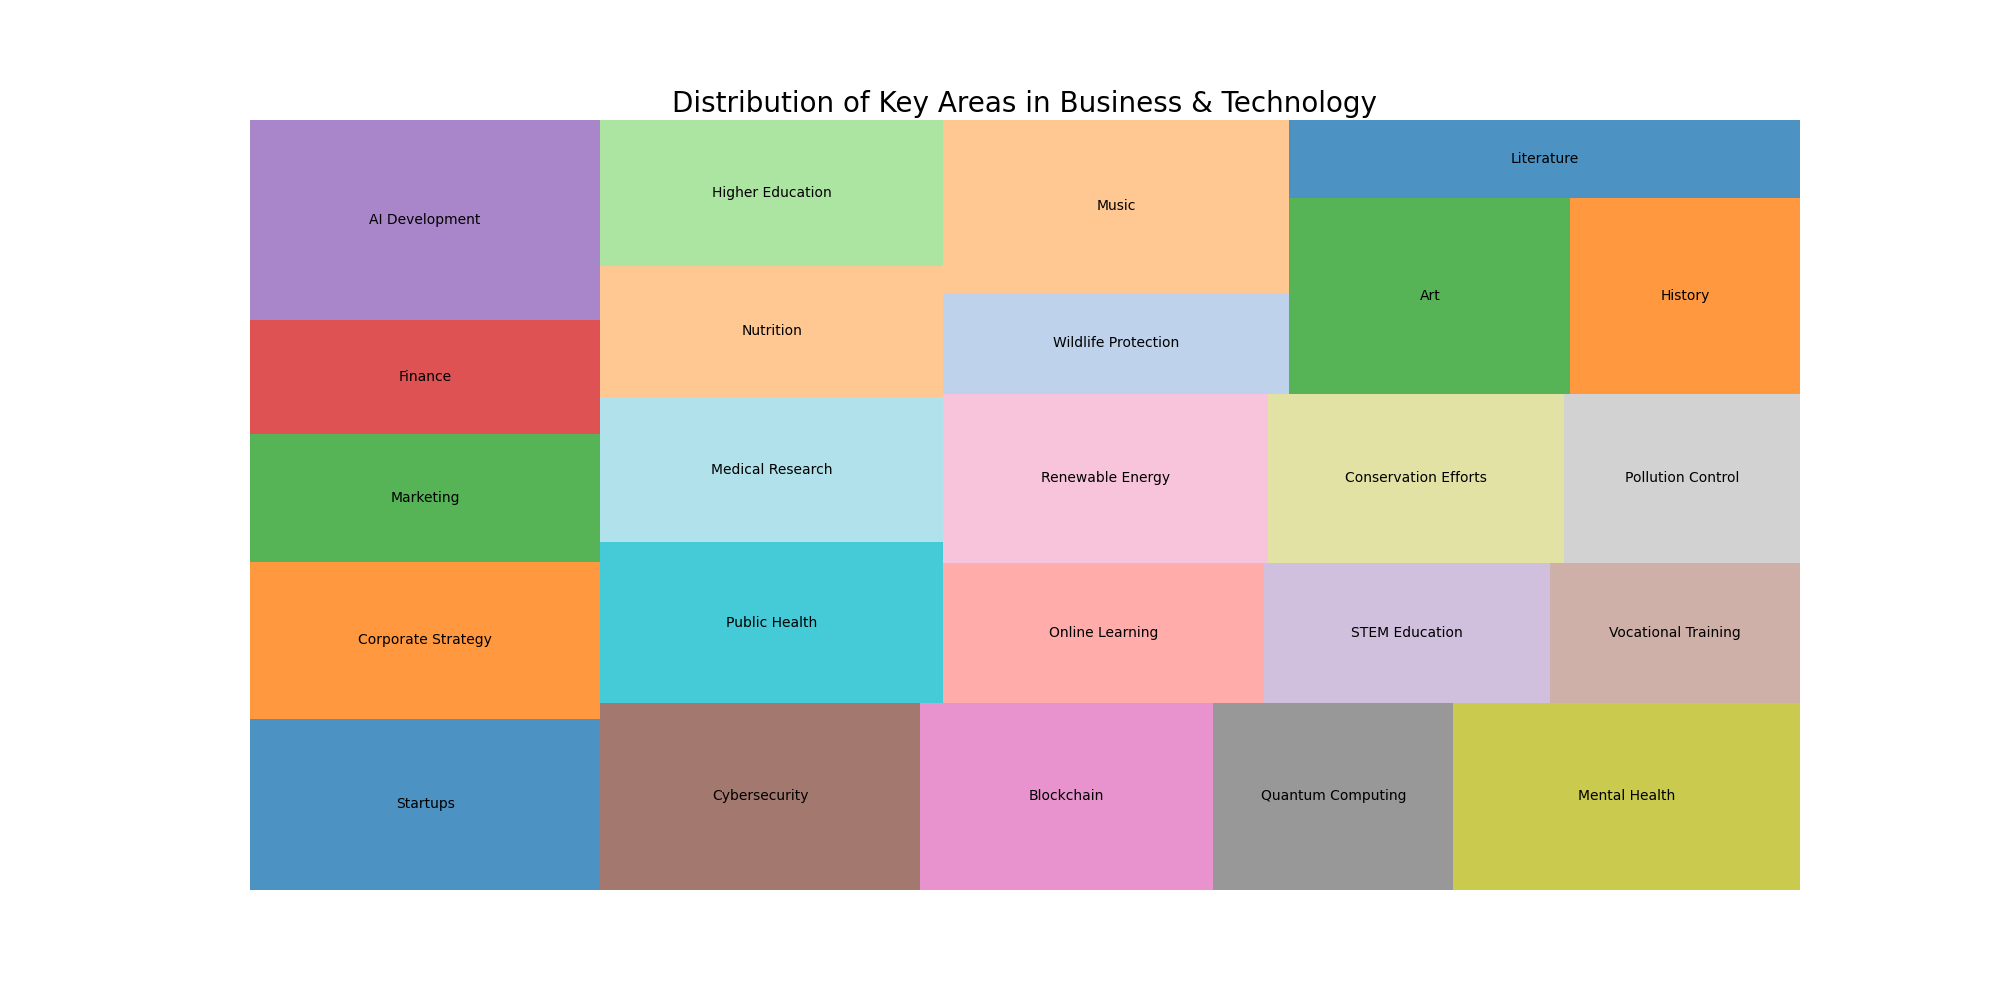

Values plotted in this chart, from the file beside it:
category, sub_category, value
Business & Entrepreneurship, Startups, 1200
Business & Entrepreneurship, Corporate Strategy, 1100
Business & Entrepreneurship, Marketing, 900
Business & Entrepreneurship, Finance, 800
Technology, AI Development, 1400
Technology, Cybersecurity, 1200
Technology, Blockchain, 1100
Technology, Quantum Computing, 900
Health & Psychology, Mental Health, 1300
Health & Psychology, Public Health, 1100
Health & Psychology, Medical Research, 1000
Health & Psychology, Nutrition, 900
Education & Learning, Higher Education, 1000
Education & Learning, Online Learning, 900
Education & Learning, STEM Education, 800
Education & Learning, Vocational Training, 700
Environment & Climate Change, Renewable Energy, 1100
Environment & Climate Change, Conservation Efforts, 1000
Environment & Climate Change, Pollution Control, 800
Environment & Climate Change, Wildlife Protection, 700
Culture & Society, Music, 1200
Culture & Society, Art, 1100
Culture & Society, History, 900
Culture & Society, Literature, 800
